Labelled photos from "Vision", an image-classification folder in ranfisr/Vision. The possible labels are: LLENO, MEDIO, VACIO.

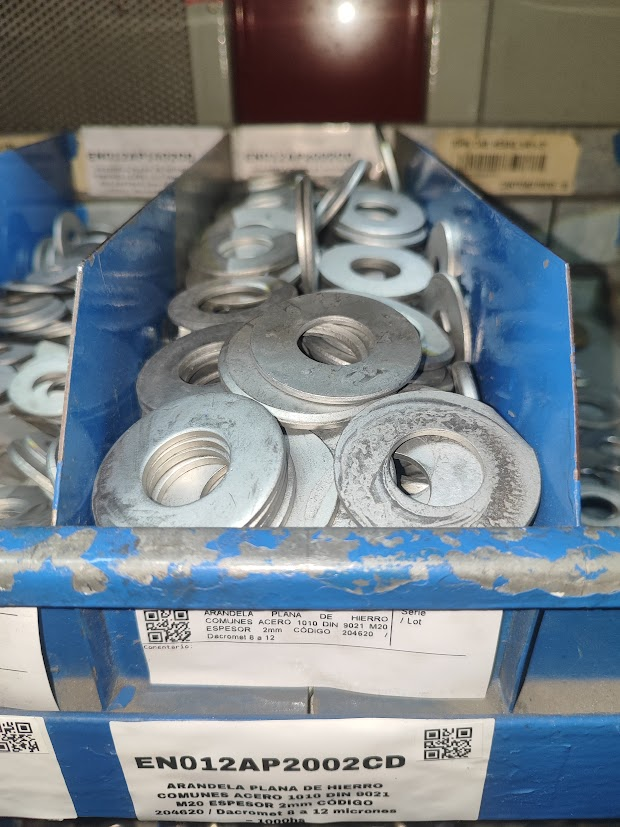
Label: LLENO

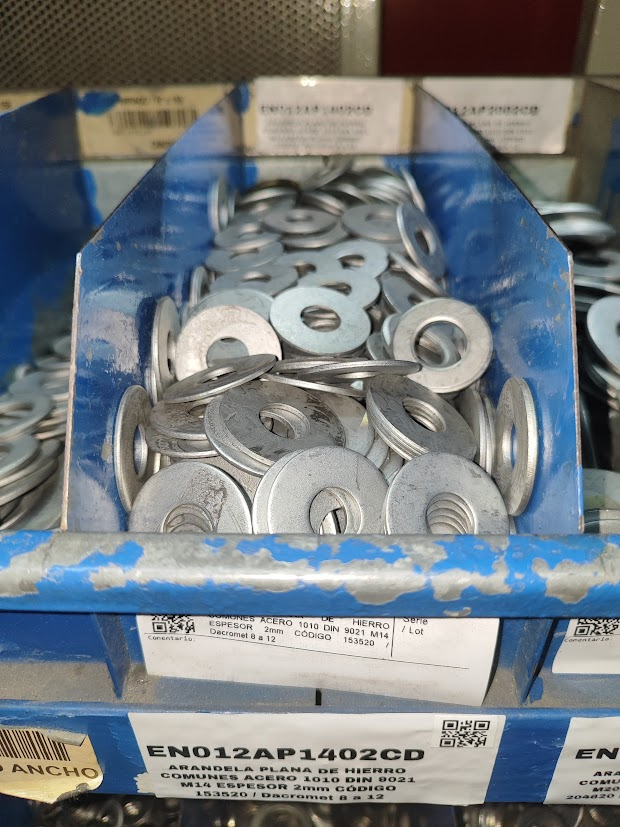
Label: MEDIO

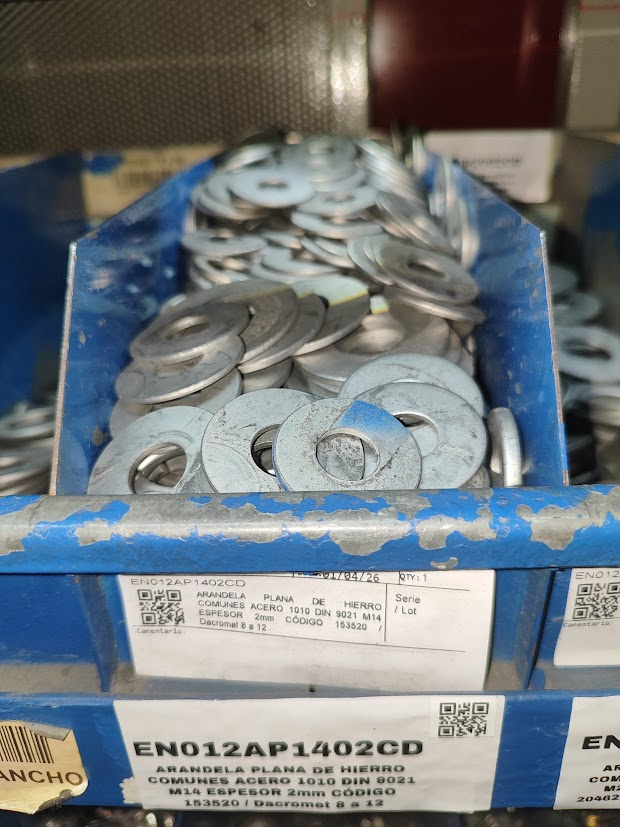
Label: LLENO

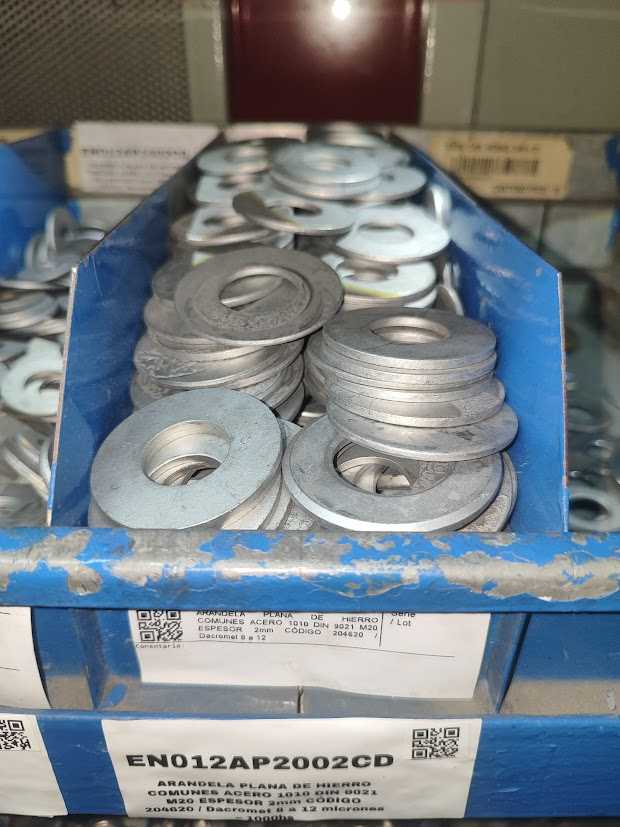
Label: LLENO

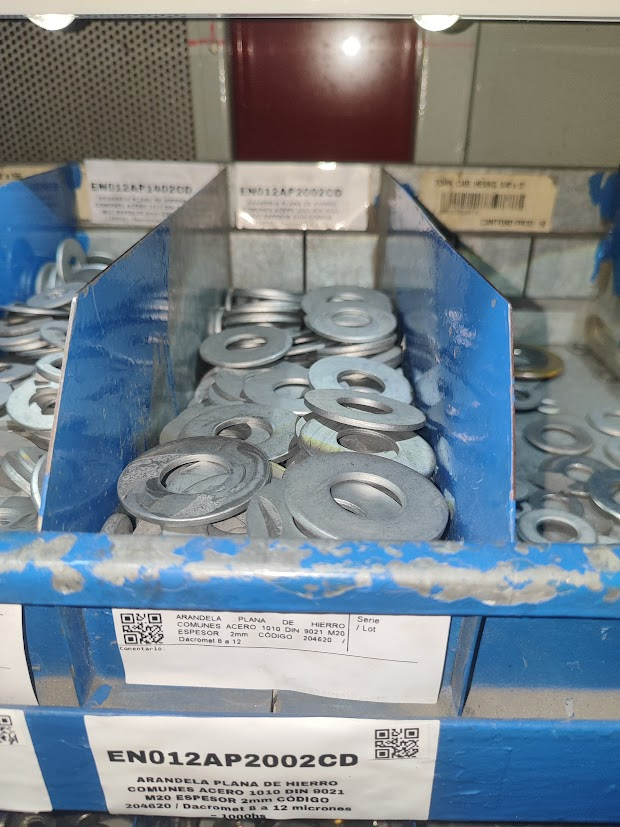
Label: MEDIO

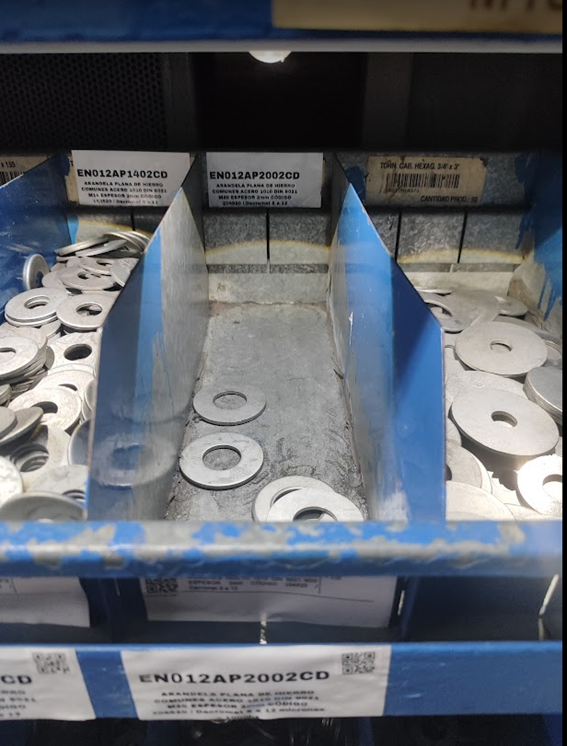
Label: VACIO
